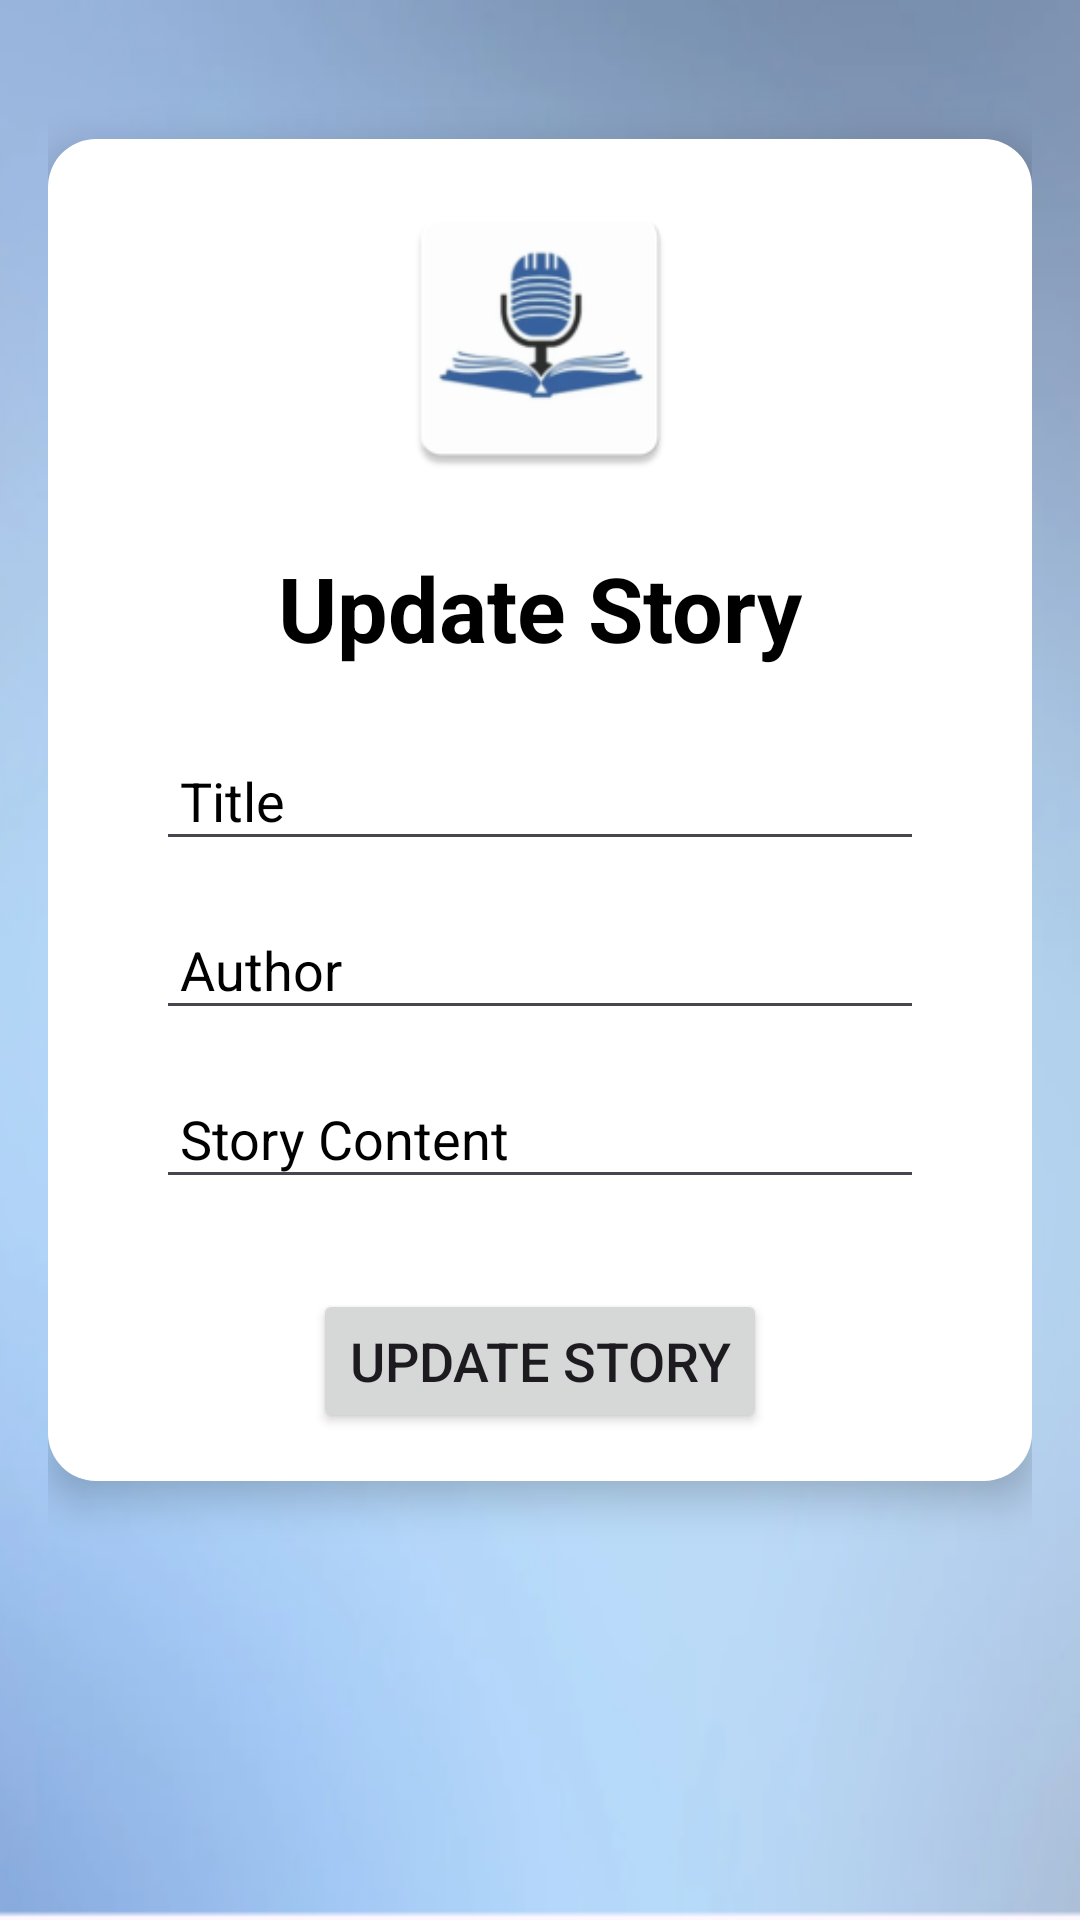

Write the Android layout XML for this screen, with the resource values it uses.
<!-- AndroidManifest.xml: application theme Theme.MyStoryTeller -->
<!-- res/layout/activity_update.xml -->
<?xml version="1.0" encoding="utf-8"?>
<RelativeLayout xmlns:android="http://schemas.android.com/apk/res/android"
    xmlns:tools="http://schemas.android.com/tools"
    android:layout_width="match_parent"
    android:layout_height="match_parent"
    android:padding="16dp"
    android:background="@mipmap/fancy_background"
    tools:context=".Update">
    <ScrollView
        android:layout_width="match_parent"
        android:layout_height="match_parent">


        <LinearLayout
            android:layout_width="match_parent"
            android:layout_height="wrap_content"
            android:orientation="vertical"
            android:padding="16dp"
            android:layout_gravity="center"
            android:elevation="8dp"
            android:layout_marginBottom="50dp"
            android:background="@drawable/rounded_corners">

            <ImageView
                android:layout_width="200dp"
                android:layout_height="100dp"
                android:layout_gravity="center"
                android:src="@mipmap/logo" />

            <TextView
                android:layout_width="wrap_content"
                android:layout_height="wrap_content"
                android:layout_gravity="center"
                android:text="@string/update"
                android:textColor="@color/black"
                android:textSize="30sp"
                android:textStyle="bold"
                android:paddingTop="20dp" />



            <EditText
                android:id="@+id/edt_title"
                android:layout_width="match_parent"
                android:layout_height="wrap_content"
                android:layout_marginTop="24dp"
                android:layout_marginStart="20dp"
                android:layout_marginEnd="20dp"
                android:hint="@string/title"
                android:textColor="@color/black"
                android:textColorHint="@color/black"
                android:padding="8dp" />

            <EditText
                android:id="@+id/edt_author"
                android:layout_width="match_parent"
                android:layout_height="wrap_content"
                android:layout_marginTop="16dp"
                android:layout_marginStart="20dp"
                android:layout_marginEnd="20dp"
                android:hint="@string/author"
                android:textColor="@color/black"
                android:textColorHint="@color/black"
                android:inputType="text"
                android:padding="8dp" />
            <EditText
                android:id="@+id/edt_content"
                android:layout_width="match_parent"
                android:layout_height="wrap_content"
                android:layout_marginTop="16dp"
                android:layout_marginStart="20dp"
                android:layout_marginEnd="20dp"
                android:hint="@string/content"
                android:textColor="@color/black"
                android:textColorHint="@color/black"
                android:inputType="text"
                android:padding="8dp" />

            <Button
                android:id="@+id/btn_update"
                android:layout_width="wrap_content"
                android:layout_height="wrap_content"
                android:layout_marginTop="30dp"
                android:text="@string/update"
                android:layout_gravity="center"
                android:textSize="18sp"
                />
        </LinearLayout>
    </ScrollView>
</RelativeLayout>
<!-- resources referenced by this layout -->
<resources>
  <!-- drawable rounded_corners (drawable) -->
  <?xml version="1.0" encoding="utf-8"?>
      <shape xmlns:android="http://schemas.android.com/apk/res/android">
          <solid android:color="#FFFFFF" /> 
          <corners android:radius="16dp" /> 
      </shape>
  <!-- mipmap fancy_background: webp bitmap (mipmap-hdpi, 11180 bytes) -->
  <!-- mipmap logo: webp bitmap (mipmap-hdpi, 2366 bytes) -->
  <string name="author">Author</string>
  <string name="content">Story Content</string>
  <string name="title">Title</string>
  <string name="update">Update Story</string>
  <style name="Theme.MyStoryTeller" parent="Base.Theme.MyStoryTeller" />
  <style name="Base.Theme.MyStoryTeller" parent="Theme.Material3.DayNight.NoActionBar">
          
          
      </style>
  <!-- not gathered from this repository: default colours our renderer supplied (Android Studio template values) -->
  <color name="black">#FF000000</color>
</resources>
